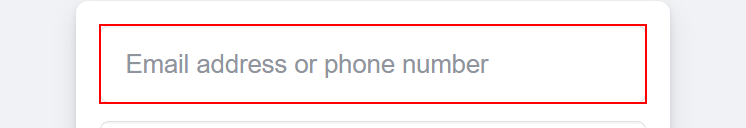
Workflow: Main

Step 1: type [user] into the text box in window 'Facebook - log in or sign up' (chrome.exe)

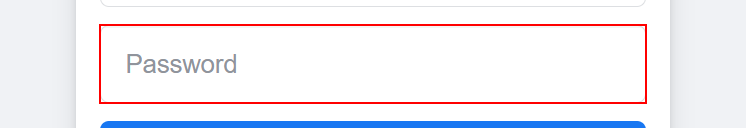
Step 2: type a value into the text box in window 'Facebook - log in or sign up' (chrome.exe)

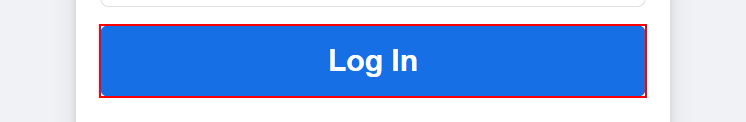
Step 3: click on the button in window 'Facebook - log in or sign up' (chrome.exe)
